3-way image classification set "paddy_leaf_reformat" from GitHub (Manoranjitham61217/paddy-diseases-detection); label vocabulary: bacterial blight, blast, brown spot.

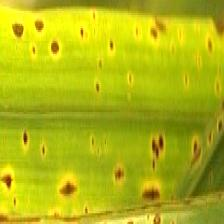
Label: brown spot

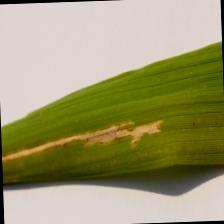
Label: bacterial blight

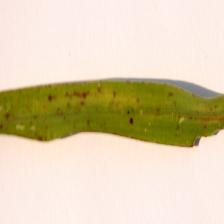
Label: blast

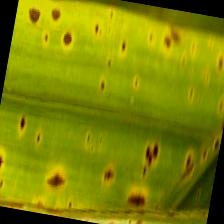
Label: brown spot

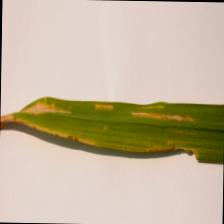
Label: bacterial blight

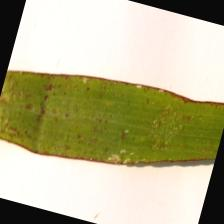
Label: blast
